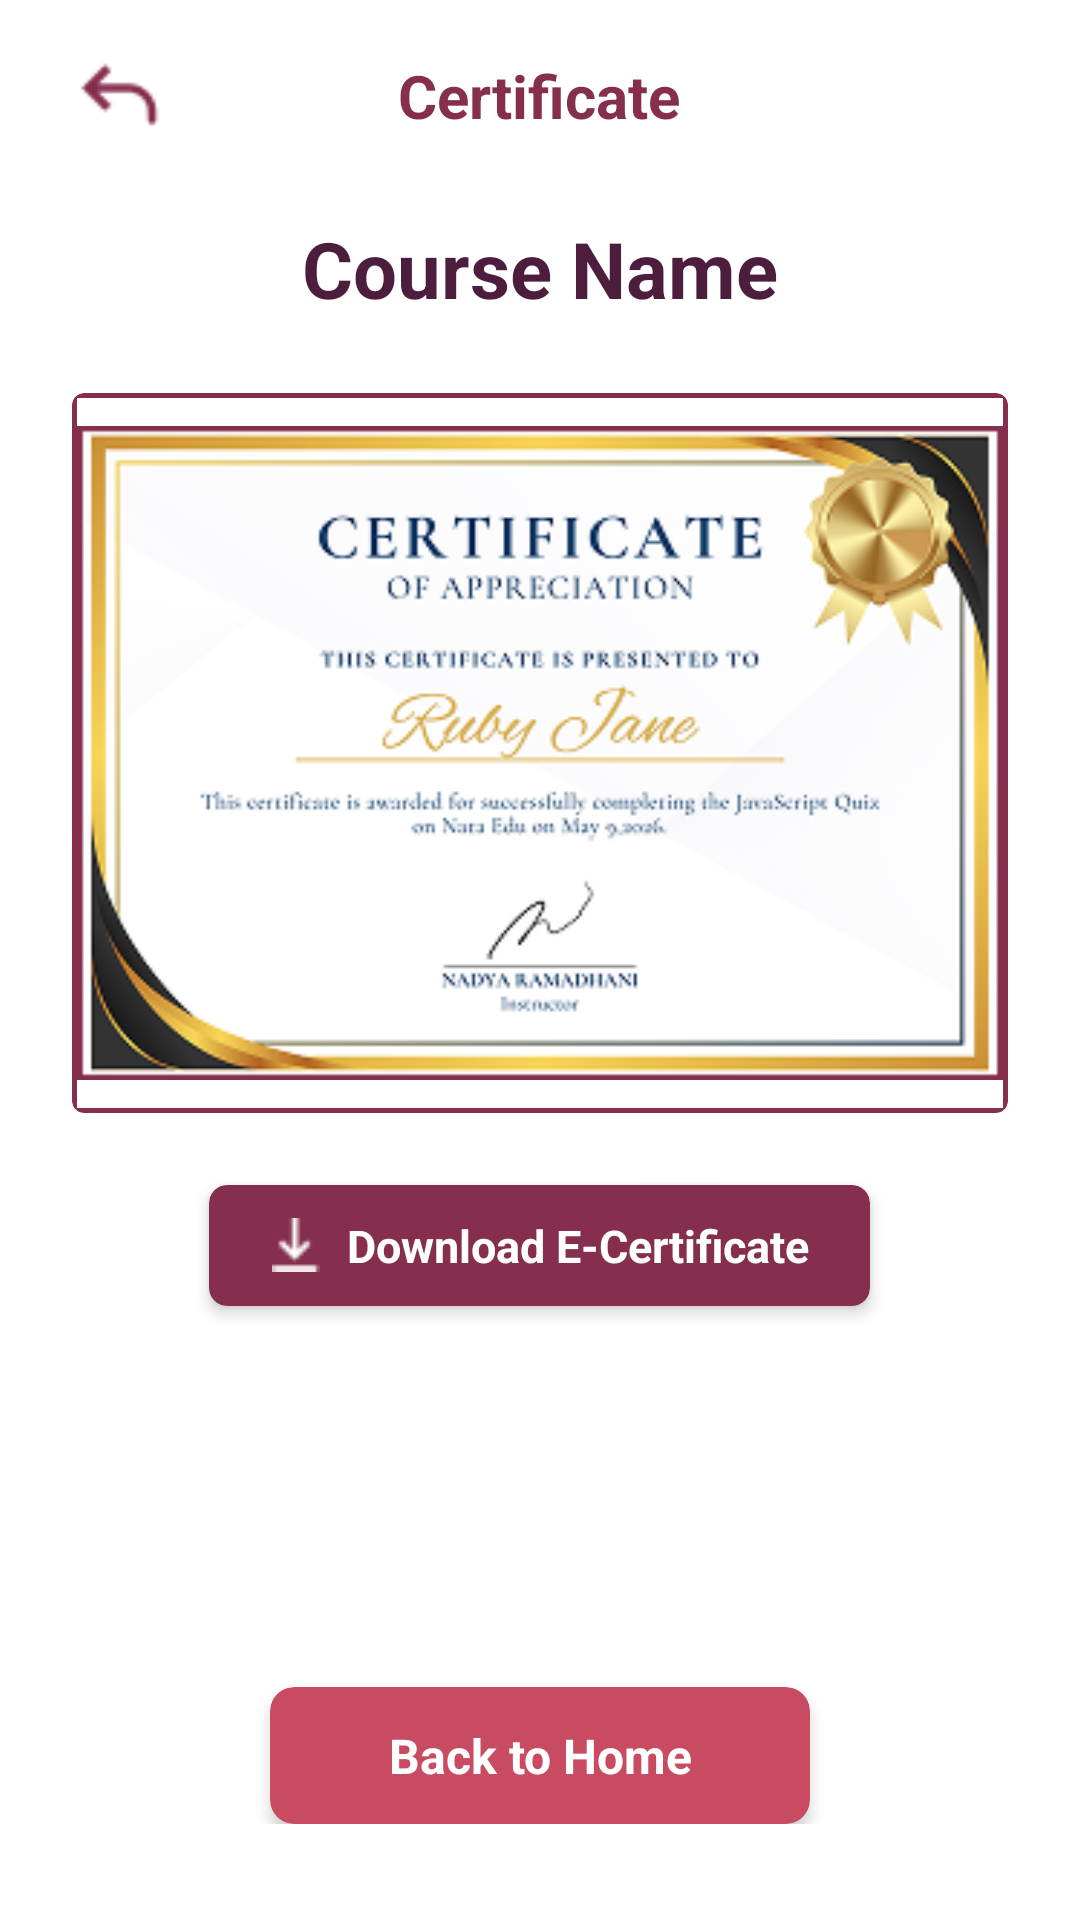

Produce the Android XML layout that renders to this screen, including the resource entries it uses.
<!-- AndroidManifest.xml: application theme Theme.NataEdu -->
<!-- res/layout/certificate.xml -->
<?xml version="1.0" encoding="utf-8"?>
<LinearLayout
    xmlns:android="http://schemas.android.com/apk/res/android"
    xmlns:app="http://schemas.android.com/apk/res-auto"
    android:layout_width="match_parent"
    android:layout_height="match_parent"
    android:background="#FFFFFF"
    android:orientation="vertical"
    android:paddingHorizontal="24dp"
    android:paddingTop="16dp"
    android:paddingBottom="32dp">

    
    <RelativeLayout
        android:layout_width="match_parent"
        android:layout_height="wrap_content"
        android:layout_marginBottom="24dp">

        <ImageView
            android:id="@+id/btnBack"
            android:layout_width="32dp"
            android:layout_height="32dp"
            android:layout_alignParentStart="true"
            android:layout_centerInParent="true"
            android:src="@drawable/icon_back" />

        <TextView
            android:layout_width="wrap_content"
            android:layout_height="wrap_content"
            android:layout_centerInParent="true"
            android:text="Certificate"
            android:textColor="#852E4E"
            android:textSize="20sp"
            android:textStyle="bold" />
    </RelativeLayout>

    
    <TextView
        android:layout_width="wrap_content"
        android:layout_height="wrap_content"
        android:layout_gravity="center_horizontal"
        android:layout_marginBottom="24dp"
        android:text="Course Name"
        android:textColor="#4C1D3D"
        android:textSize="26sp"
        android:textStyle="bold" />

    
    <androidx.cardview.widget.CardView
        android:layout_width="match_parent"
        android:layout_height="240dp"
        android:layout_marginBottom="24dp"
        app:cardBackgroundColor="#852E4E"
        app:cardCornerRadius="4dp"
        app:cardElevation="2dp"
        app:cardMaxElevation="2dp">

        
        <ImageView
            android:id="@+id/imgCertificate"
            android:layout_width="match_parent"
            android:layout_height="match_parent"
            android:layout_margin="1.5dp"
            android:background="#FFFFFF"
            android:scaleType="fitCenter"
            android:src="@drawable/sertifikat" />
    </androidx.cardview.widget.CardView>

    
    <androidx.cardview.widget.CardView
        android:id="@+id/btnSaveQr"
        android:layout_width="wrap_content"
        android:layout_height="wrap_content"
        android:layout_gravity="center_horizontal"
        android:layout_marginBottom="16dp"
        android:clickable="true"
        android:focusable="true"
        android:foreground="?attr/selectableItemBackground"
        app:cardBackgroundColor="#852E4E"
        app:cardCornerRadius="6dp"
        app:cardElevation="3dp">

        <LinearLayout
            android:layout_width="wrap_content"
            android:layout_height="wrap_content"
            android:gravity="center_vertical"
            android:orientation="horizontal"
            android:paddingHorizontal="20dp"
            android:paddingVertical="10dp">

            
            <ImageView
                android:layout_width="18dp"
                android:layout_height="18dp"
                android:layout_marginEnd="8dp"
                android:src="@drawable/icon_download" />

            <TextView
                android:layout_width="wrap_content"
                android:layout_height="wrap_content"
                android:text="Download E-Certificate"
                android:textColor="#FFFFFF"
                android:textSize="15sp"
                android:textStyle="bold" />
        </LinearLayout>
    </androidx.cardview.widget.CardView>

    
    <View
        android:layout_width="match_parent"
        android:layout_height="0dp"
        android:layout_weight="1" />

    
    <androidx.cardview.widget.CardView
        android:id="@+id/btnBackToHome"
        android:layout_width="180dp"
        android:layout_height="wrap_content"
        android:layout_gravity="center_horizontal"
        android:clickable="true"
        android:focusable="true"
        android:foreground="?attr/selectableItemBackground"
        app:cardBackgroundColor="#C84B61"
        app:cardCornerRadius="8dp"
        app:cardElevation="3dp">

        <TextView
            android:layout_width="match_parent"
            android:layout_height="wrap_content"
            android:gravity="center"
            android:paddingVertical="12dp"
            android:text="Back to Home"
            android:textColor="#FFFFFF"
            android:textSize="16sp"
            android:textStyle="bold" />
    </androidx.cardview.widget.CardView>

</LinearLayout>
<!-- resources referenced by this layout -->
<resources>
  <!-- drawable icon_back: png bitmap (drawable, 506 bytes) -->
  <!-- drawable icon_download: png bitmap (drawable, 258 bytes) -->
  <!-- drawable sertifikat: png bitmap (drawable, 47510 bytes) -->
  <style name="Theme.NataEdu" parent="Base.Theme.NataEdu" />
  <style name="Base.Theme.NataEdu" parent="Theme.Material3.DayNight.NoActionBar">
          
          
      </style>
</resources>
